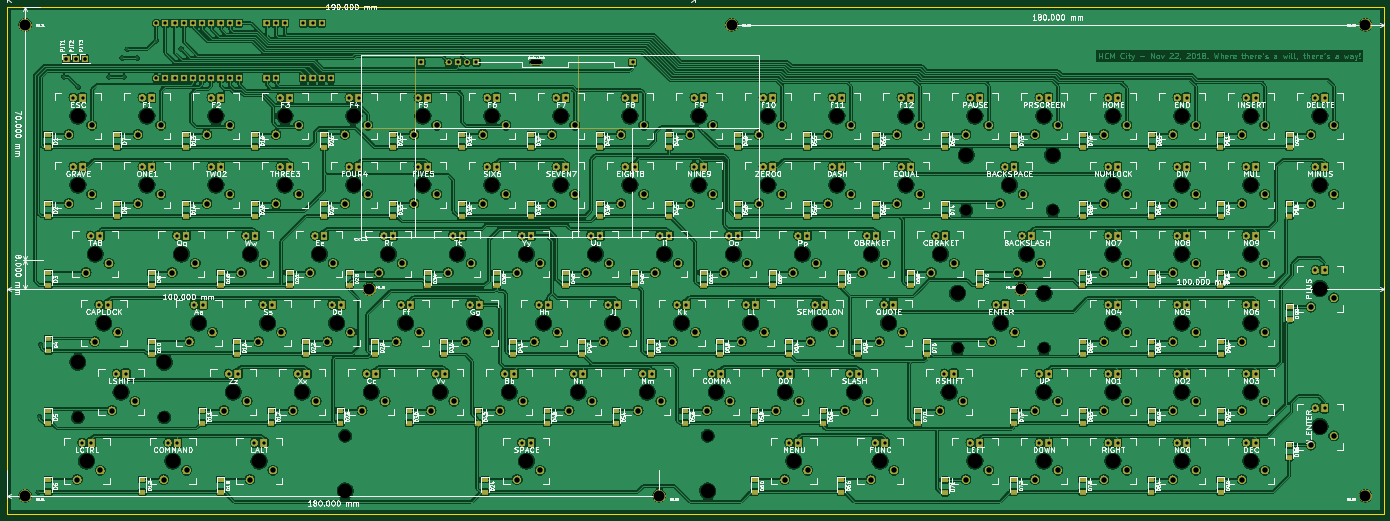
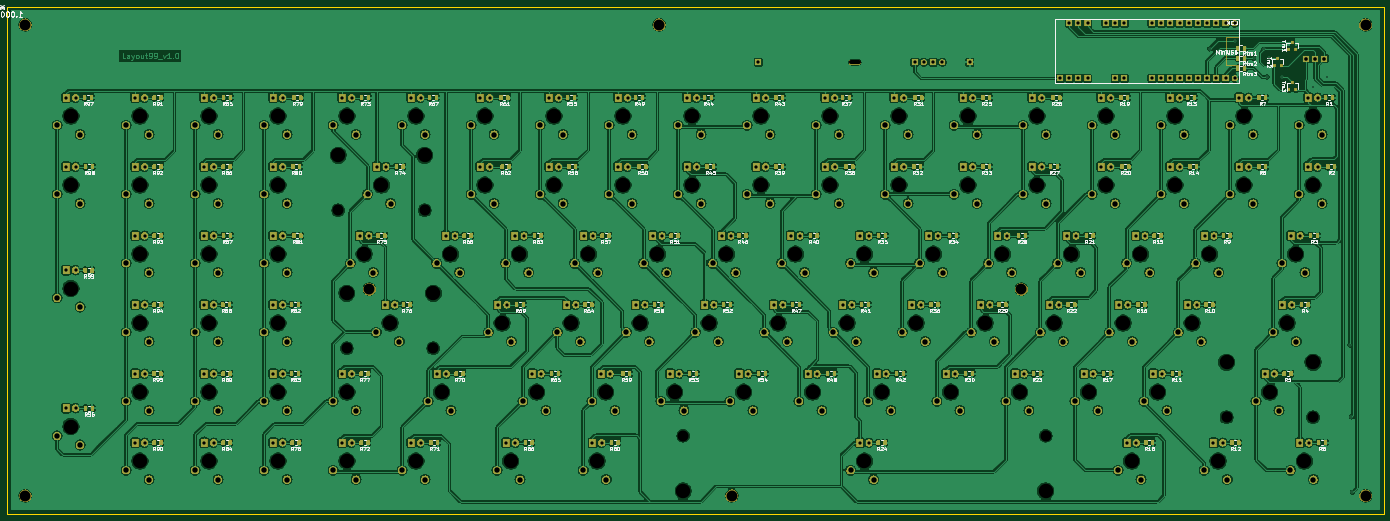
Circuit board: 11 layer files. Board 380.0 x 140.0 mm.
- bottom_copper: main_board4-B.Cu.gbr (1716663 bytes)
- bottom_mask: main_board4-B.Mask.gbr (526554 bytes)
- paste: main_board4-B.Paste.gbr (380711 bytes)
- bottom_silk: main_board4-B.SilkS.gbr (133026 bytes)
- outline: main_board4-Edge.Cuts.gbr (830 bytes)
- top_copper: main_board4-F.Cu.gbr (1860933 bytes)
- top_mask: main_board4-F.Mask.gbr (356699 bytes)
- paste: main_board4-F.Paste.gbr (8565 bytes)
- top_silk: main_board4-F.SilkS.gbr (308033 bytes)
- drill: main_board4-NPTH.drl (2239 bytes)
- drill: main_board4-PTH.drl (7535 bytes)

=== bottom_copper: main_board4-B.Cu.gbr (1716663 bytes, source omitted) ===
=== bottom_mask: main_board4-B.Mask.gbr (526554 bytes, source omitted) ===
=== paste: main_board4-B.Paste.gbr (380711 bytes, source omitted) ===
=== bottom_silk: main_board4-B.SilkS.gbr (133026 bytes, source omitted) ===
=== outline: main_board4-Edge.Cuts.gbr ===
G04 #@! TF.GenerationSoftware,KiCad,Pcbnew,(5.0.0)*
G04 #@! TF.CreationDate,2018-11-22T23:53:19+07:00*
G04 #@! TF.ProjectId,main_board4,6D61696E5F626F617264342E6B696361,1.4*
G04 #@! TF.SameCoordinates,Original*
G04 #@! TF.FileFunction,Profile,NP*
%FSLAX46Y46*%
G04 Gerber Fmt 4.6, Leading zero omitted, Abs format (unit mm)*
G04 Created by KiCad (PCBNEW (5.0.0)) date 11/22/18 23:53:19*
%MOMM*%
%LPD*%
G01*
G04 APERTURE LIST*
%ADD10C,0.100000*%
G04 APERTURE END LIST*
D10*
X430000000Y-47000000D02*
X370000000Y-47000000D01*
X430000000Y-187000000D02*
X430000000Y-47000000D01*
X370000000Y-187000000D02*
X430000000Y-187000000D01*
X50000000Y-47000000D02*
X50000000Y-187000000D01*
X50000000Y-47000000D02*
X370000000Y-47000000D01*
X60000000Y-187000000D02*
X370000000Y-187000000D01*
X60000000Y-187000000D02*
X50000000Y-187000000D01*
M02*

=== top_copper: main_board4-F.Cu.gbr (1860933 bytes, source omitted) ===
=== top_mask: main_board4-F.Mask.gbr (356699 bytes, source omitted) ===
=== paste: main_board4-F.Paste.gbr (8565 bytes, source omitted) ===
=== top_silk: main_board4-F.SilkS.gbr (308033 bytes, source omitted) ===
=== drill: main_board4-NPTH.drl ===
M48
;DRILL file {KiCad (5.0.0)} date 11/22/18 23:54:28
;FORMAT={-:-/ absolute / inch / decimal}
FMAT,2
INCH,TZ
T1C0.0394
T2C0.1181
T3C0.1200
T4C0.1570
%
G90
G05
M72
T2
X9.8425Y-2.0472
X2.1654Y-7.1654
X2.1654Y-2.0472
X16.7323Y-7.1654
X12.9921Y-4.9213
X9.0551Y-7.1654
X16.7323Y-2.0472
X5.9055Y-4.9213
T3
X12.2985Y-5.5654
X13.2385Y-5.5654
X2.736Y-6.3154
X3.676Y-6.3154
X12.3922Y-4.0654
X13.3322Y-4.0654
X5.6422Y-6.5154
X9.5822Y-6.5154
T4
X7.2372Y-3.7904
X3.0185Y-5.2904
X4.0497Y-5.2904
X3.7685Y-6.7904
X13.9872Y-6.7904
X6.6747Y-6.0404
X5.3622Y-4.5404
X6.1122Y-4.5404
X4.6122Y-4.5404
X11.5497Y-5.2904
X13.9872Y-3.0404
X5.7372Y-3.0404
X13.2372Y-3.0404
X7.0497Y-5.2904
X14.7372Y-4.5404
X6.4872Y-3.0404
X13.9872Y-5.2904
X11.1747Y-6.0404
X11.456Y-6.7904
X12.206Y-6.0404
X13.2372Y-6.0404
X10.2372Y-3.7904
X8.7372Y-3.7904
X8.9247Y-6.0404
X6.8622Y-4.5404
X10.6122Y-4.5404
X7.6122Y-4.5404
X10.7997Y-5.2904
X12.1122Y-4.5404
X16.2372Y-3.7904
X11.7372Y-3.0404
X15.4872Y-5.2904
X4.7997Y-5.2904
X16.2372Y-6.4154
X12.2985Y-4.9654
X12.7685Y-5.2904
X13.2385Y-4.9654
X2.9247Y-4.5404
X11.7372Y-3.7904
X5.1747Y-6.0404
X9.1122Y-4.5404
X13.9872Y-3.7904
X8.5497Y-5.2904
X16.2372Y-3.0404
X3.8622Y-4.5404
X10.9872Y-3.7904
X12.4872Y-6.7904
X4.9872Y-3.0404
X15.4872Y-4.5404
X4.9872Y-3.7904
X16.2372Y-4.9154
X2.736Y-5.7154
X3.206Y-6.0404
X3.676Y-5.7154
X7.4247Y-6.0404
X7.9872Y-3.0404
X15.4872Y-3.7904
X8.1747Y-6.0404
X4.2372Y-3.7904
X9.4872Y-3.7904
X13.2372Y-6.7904
X7.2372Y-3.0404
X10.0497Y-5.2904
X15.4872Y-6.0404
X3.4872Y-3.0404
X15.4872Y-6.7904
X4.706Y-6.7904
X12.3922Y-3.4654
X12.8622Y-3.7904
X13.3322Y-3.4654
X9.6747Y-6.0404
X10.2372Y-3.0404
X9.2997Y-5.2904
X14.7372Y-3.7904
X11.3622Y-4.5404
X14.7372Y-6.0404
X9.4872Y-3.0404
X14.7372Y-3.0404
X5.9247Y-6.0404
X8.7372Y-3.0404
X13.9872Y-6.0404
X2.831Y-6.7904
X5.6422Y-7.1154
X7.6122Y-6.7904
X9.5822Y-7.1154
X5.5497Y-5.2904
X2.7372Y-3.7904
X3.4872Y-3.7904
X8.3622Y-4.5404
X2.7372Y-3.0404
X14.7372Y-5.2904
X6.2997Y-5.2904
X14.7372Y-6.7904
X5.7372Y-3.7904
X10.9872Y-3.0404
X12.4872Y-3.0404
X13.0497Y-4.5404
X10.5185Y-6.7904
X10.4247Y-6.0404
X7.7997Y-5.2904
X9.8622Y-4.5404
X4.4247Y-6.0404
X4.2372Y-3.0404
X13.9872Y-4.5404
X6.4872Y-3.7904
X15.4872Y-3.0404
X7.9872Y-3.7904
T1
X7.6764Y-2.4554G85X7.7551Y-2.4554
G05
T0
M30

=== drill: main_board4-PTH.drl (7535 bytes, source omitted) ===
